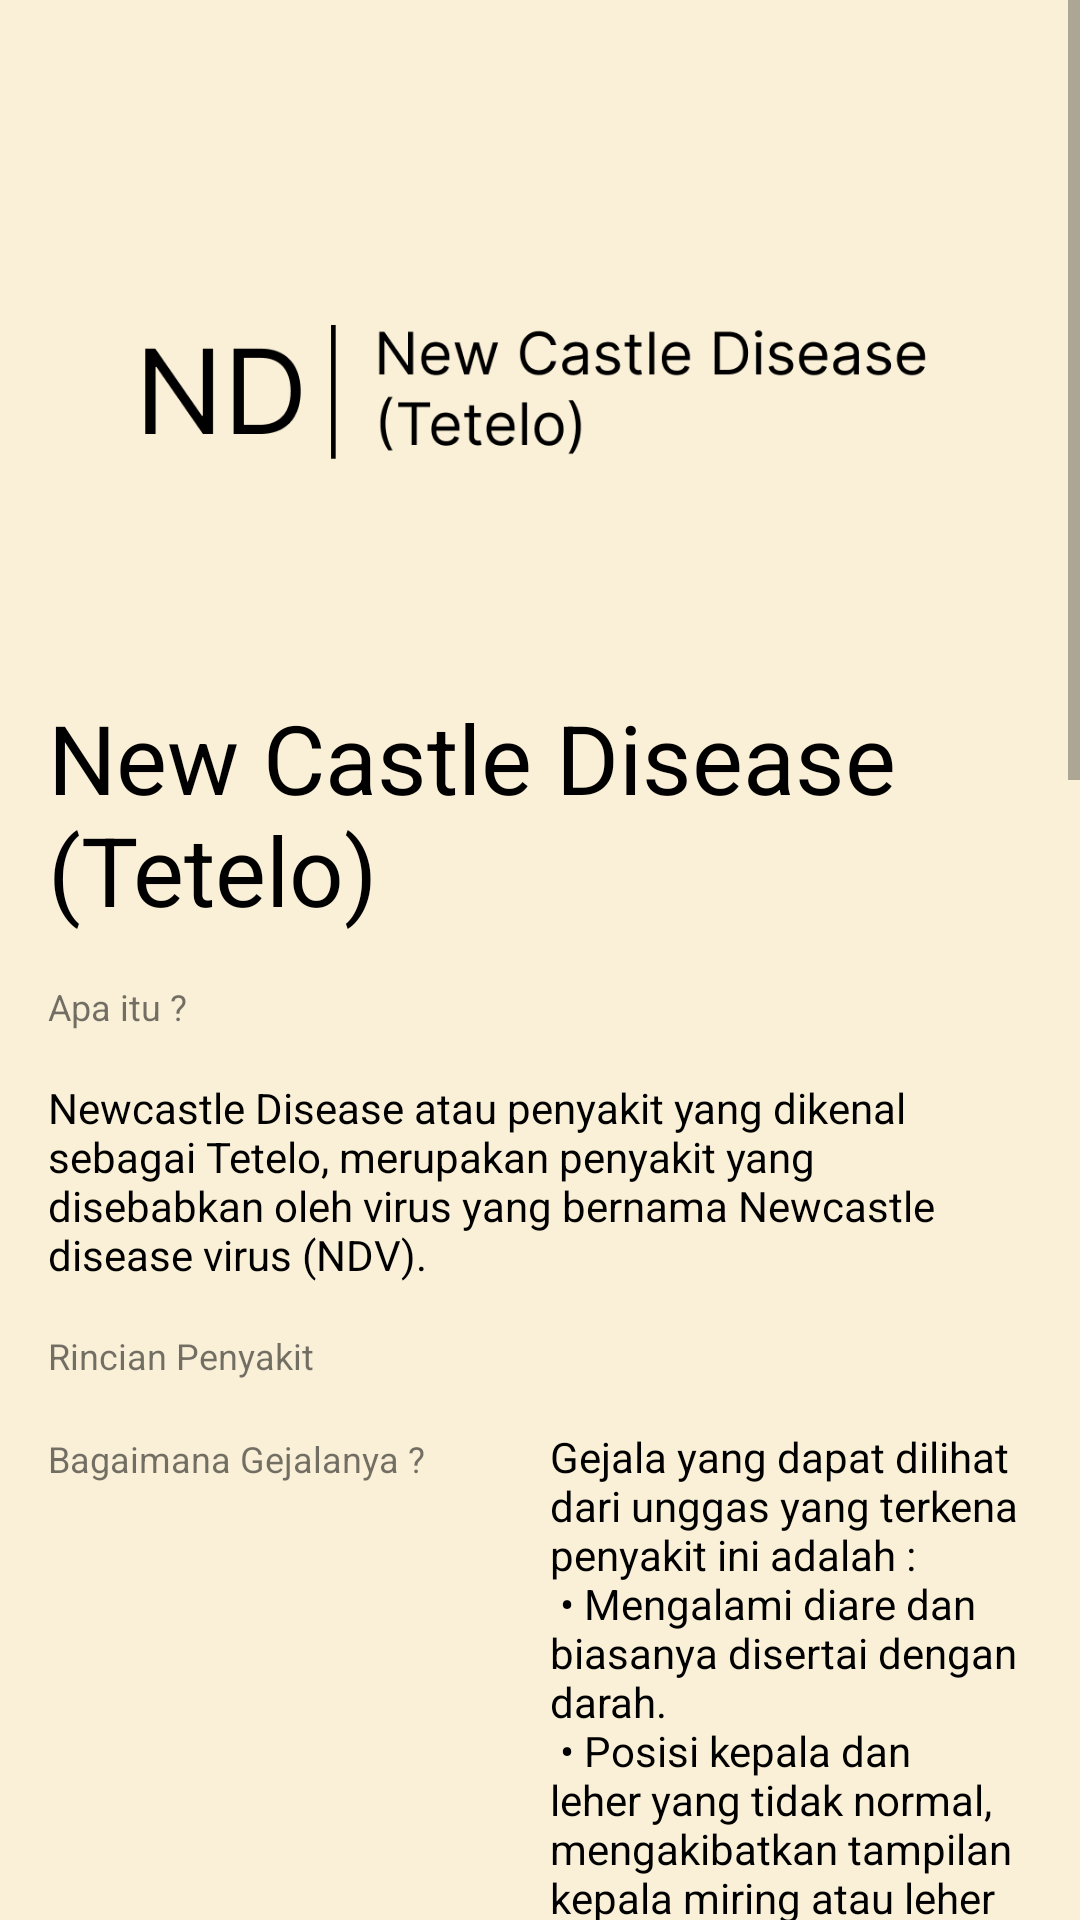

Write the Android layout XML for this screen, with the resource values it uses.
<!-- AndroidManifest.xml: application theme Theme.MidasChick -->
<!-- res/layout/activity_new_castle.xml -->
<?xml version="1.0" encoding="utf-8"?>
<ScrollView xmlns:android="http://schemas.android.com/apk/res/android"
    xmlns:app="http://schemas.android.com/apk/res-auto"
    xmlns:tools="http://schemas.android.com/tools"
    android:layout_width="match_parent"
    android:layout_height="match_parent"
    android:background="@color/bottom_nav_item"
    android:orientation="vertical"
    android:weightSum="5"
    tools:context=".ui.newcastle.NewCastleActivity">

    <LinearLayout
        android:layout_width="match_parent"
        android:layout_height="wrap_content"
        android:orientation="vertical">

        <ImageView
            android:id="@+id/vp_slider"
            android:layout_width="match_parent"
            android:layout_height="170dp"
            android:layout_marginStart="45dp"
            android:layout_marginTop="45dp"
            android:layout_marginEnd="45dp"
            android:src="@drawable/new_castle"
            app:layout_constraintEnd_toEndOf="parent"
            app:layout_constraintStart_toStartOf="parent"
            app:layout_constraintTop_toTopOf="parent"/>

        <TextView
            android:layout_width="match_parent"
            android:layout_height="wrap_content"
            android:layout_marginLeft="16dp"
            android:layout_marginTop="16dp"
            android:layout_marginRight="16dp"
            android:layout_marginBottom="16dp"
            android:text="@string/new_castle_disease"
            android:textColor="@android:color/black"
            android:textSize="32sp" />

        <TextView
            android:layout_width="match_parent"
            android:layout_height="wrap_content"
            android:layout_marginLeft="16dp"
            android:layout_marginRight="16dp"
            android:layout_marginBottom="16dp"
            android:text="@string/apa_itu"
            android:textSize="12sp" />

        <TextView
            android:layout_width="match_parent"
            android:layout_height="wrap_content"
            android:layout_marginLeft="16dp"
            android:layout_marginRight="16dp"
            android:layout_marginBottom="16dp"
            android:lineSpacingMultiplier="1"
            android:text="@string/penjelasan_ncd"
            android:textColor="@android:color/black" />

        <TextView
            android:layout_width="match_parent"
            android:layout_height="wrap_content"
            android:layout_marginLeft="16dp"
            android:layout_marginRight="16dp"
            android:layout_marginBottom="16dp"
            android:text="Rincian Penyakit"
            android:textSize="12sp" />

        <TableLayout
            android:layout_width="match_parent"
            android:layout_height="wrap_content"
            android:layout_marginLeft="16dp"
            android:layout_marginRight="16dp"
            android:layout_marginBottom="16dp">
            <TableRow
                android:layout_width="match_parent"
                android:layout_height="wrap_content"
                android:layout_marginBottom="16dp">

                <TextView
                    android:layout_width="wrap_content"
                    android:layout_height="wrap_content"
                    android:layout_marginEnd="16dp"
                    android:text="@string/bagaimana_gejalanya"
                    android:textSize="12sp" />

                <TextView
                    android:layout_width="match_parent"
                    android:layout_height="wrap_content"
                    android:layout_weight="1"
                    android:text="@string/gejala_ncd"
                    android:textColor="@android:color/black"
                    android:textSize="14sp" />

            </TableRow>

            <TableRow
                android:layout_width="match_parent"
                android:layout_height="wrap_content"
                android:layout_marginBottom="16dp">

                <TextView
                    android:layout_width="wrap_content"
                    android:layout_height="wrap_content"
                    android:layout_marginEnd="16dp"
                    android:text="@string/bagaimana_menanganinya"
                    android:textSize="12sp" />

                <TextView
                    android:layout_width="match_parent"
                    android:layout_height="wrap_content"
                    android:layout_weight="1"
                    android:text="@string/penanganan_ncd"
                    android:textColor="@android:color/black"
                    android:textSize="14sp" />

            </TableRow>

            <TableRow
                android:layout_width="match_parent"
                android:layout_height="wrap_content"
                android:layout_marginBottom="16dp">

                <TextView
                    android:layout_width="wrap_content"
                    android:layout_height="wrap_content"
                    android:layout_marginEnd="16dp"
                    android:text="@string/bagaimana_mencegahnya"
                    android:textSize="12sp" />

                <TextView
                    android:layout_width="match_parent"
                    android:layout_height="wrap_content"
                    android:layout_weight="1"
                    android:text="@string/mencegah_ncd"
                    android:textColor="@android:color/black"
                    android:textSize="14sp" />
            </TableRow>

        </TableLayout>

        <Button
            android:id="@+id/btnHome"
            android:layout_width="wrap_content"
            android:layout_height="wrap_content"
            android:layout_margin="16dp"
            android:text="@string/dashboard"
            android:layout_gravity="center"
            app:layout_constraintEnd_toEndOf="parent"
            app:layout_constraintStart_toStartOf="parent"
            app:layout_constraintTop_toBottomOf="@+id/tv_pencegahan" />
    </LinearLayout>


</ScrollView>
<!-- resources referenced by this layout -->
<resources>
  <color name="bottom_nav_item">#FAF0D7</color>
  <!-- drawable new_castle: png bitmap (drawable-mdpi, 11891 bytes) -->
  <string name="apa_itu">Apa itu ?</string>
  <string name="bagaimana_gejalanya">Bagaimana Gejalanya ?</string>
  <string name="bagaimana_menanganinya">Bagaimana Menanganinya ?</string>
  <string name="bagaimana_mencegahnya">Bagaimana Mencegahnya ?</string>
  <string name="dashboard">Dashboard</string>
  <string name="gejala_ncd">Gejala yang dapat dilihat dari unggas yang terkena penyakit ini adalah : \n • Mengalami diare dan biasanya disertai dengan darah. \n • Posisi kepala dan leher yang tidak normal, mengakibatkan tampilan kepala miring atau leher bengkok. \n • Jalan dan gerakan yang tidak terkoordinasi, di mana unggas yang terkena mungkin terlihat sering tersandung, dan tampak kurang seimbang.</string>
  <string name="mencegah_ncd">Berikut ini cara mencegah penyakit tersebut : \n • Menghindari paparan burung yang dapat menjadi pembawa NDV diam-diam dan dapat menyebarkan virus di kotorannya.\n • Setiap hewan yang menunjukkan gejala penyakit Newcastle harus segera diisolasi.\n • Setiap unggas baru harus divaksinasi sebelum diperkenalkan ke kawanan.\n • Memberikan Vitamin A yang cukup.\n • Memberikan vaksin pada unggas.</string>
  <string name="new_castle_disease">New Castle Disease (Tetelo)</string>
  <string name="penanganan_ncd">Berikut ini cara menangani unggas yang terkena penyakit tersebut : \n • Pisahkan unggas dari kawanan dan tempatkan di lokasi yang aman, nyaman, hangat, dengan akses mudah ke air dan makanan, selain itu mengurangi stress.\n • Mengkonsumsi Licorice (Glycyrrhiza glabra) dan Ekstrak Calendula officinalis.\n • Menghubungi dokter hewan jika gejala semakin parah.\n • Mengkonsumsi Vitamin A.</string>
  <string name="penjelasan_ncd">Newcastle Disease atau penyakit yang dikenal sebagai Tetelo, merupakan penyakit yang disebabkan oleh virus yang bernama Newcastle disease virus (NDV).</string>
  <style name="Theme.MidasChick" parent="Theme.MaterialComponents.DayNight.NoActionBar">
          
          <item name="colorPrimary">@color/purple_500</item>
          <item name="colorPrimaryVariant">@color/purple_700</item>
          <item name="colorOnPrimary">@color/white</item>
          
          <item name="colorSecondary">@color/teal_200</item>
          <item name="colorSecondaryVariant">@color/teal_700</item>
          <item name="colorOnSecondary">@color/navi</item>
          
          <item name="android:statusBarColor" tools:targetApi="l">@color/bottom_nav_selected_item</item>
          
      </style>
  <color name="purple_500">#FF6200EE</color>
  <color name="purple_700">#FF3700B3</color>
  <color name="white">#FFFFFFFF</color>
  <color name="teal_200">#FF03DAC5</color>
  <color name="teal_700">#FF018786</color>
  <color name="navi">#2D3D4F</color>
  <color name="bottom_nav_selected_item">#F06292</color>
</resources>
